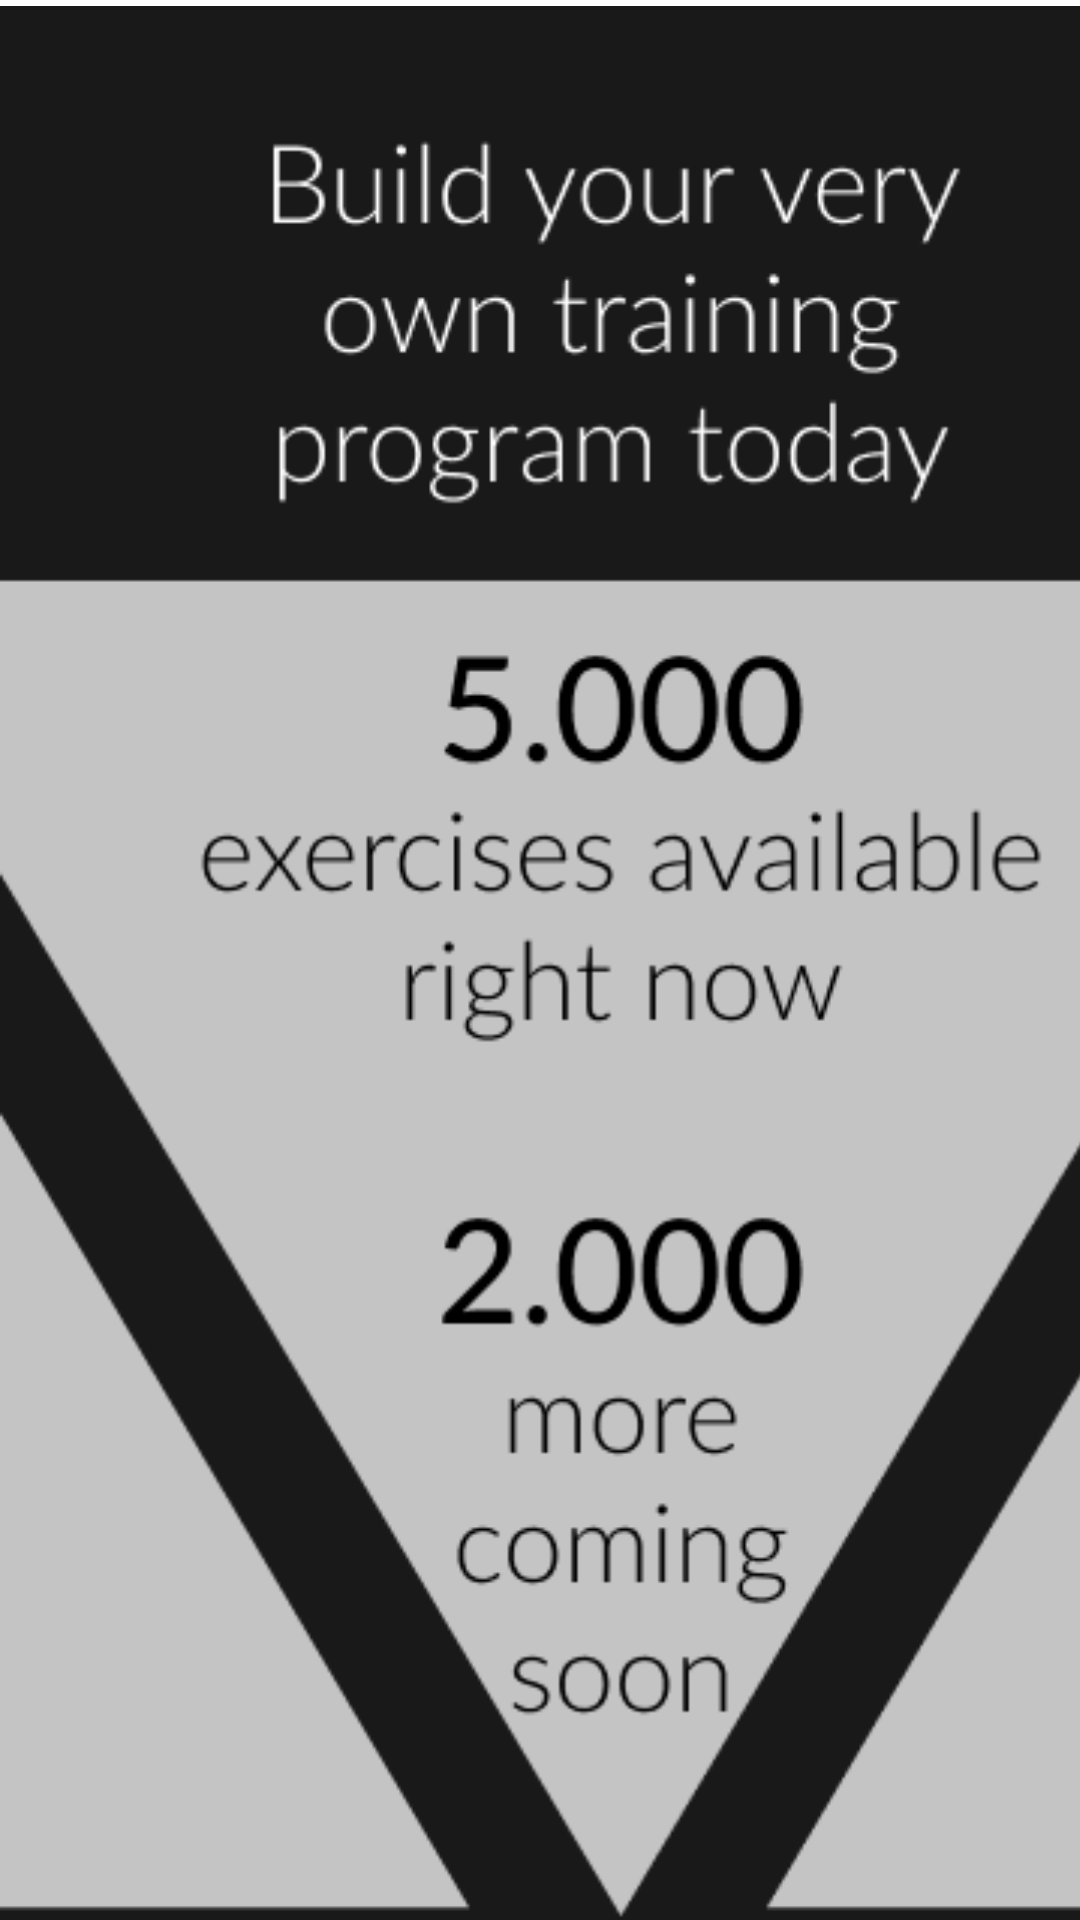

The Android layout XML behind this screen, and the referenced resources:
<!-- AndroidManifest.xml: application theme AppTheme.NoActionBar -->
<!-- res/layout/welcome3.xml -->
<?xml version="1.0" encoding="utf-8"?>
<androidx.constraintlayout.widget.ConstraintLayout xmlns:android="http://schemas.android.com/apk/res/android"
    xmlns:app="http://schemas.android.com/apk/res-auto"
    xmlns:tools="http://schemas.android.com/tools"
    android:layout_width="match_parent"
    android:layout_height="match_parent">

    <ImageView
        android:id="@+id/imageView3"
        android:layout_width="412dp"
        android:layout_height="737dp"
        app:srcCompat="@drawable/welcome3"
        tools:ignore="MissingConstraints"
        tools:layout_editor_absoluteX="-1dp"
        tools:layout_editor_absoluteY="-3dp" />


</androidx.constraintlayout.widget.ConstraintLayout>
<!-- resources referenced by this layout -->
<resources>
  <!-- drawable welcome3: png bitmap (drawable, 43828 bytes) -->
  <style name="AppTheme.NoActionBar" parent="Theme.MaterialComponents.Light.DarkActionBar">
          <item name="windowActionBar">false</item>
          <item name="windowNoTitle">true</item>
          <item name="android:windowFullscreen">true</item>
      </style>
</resources>
